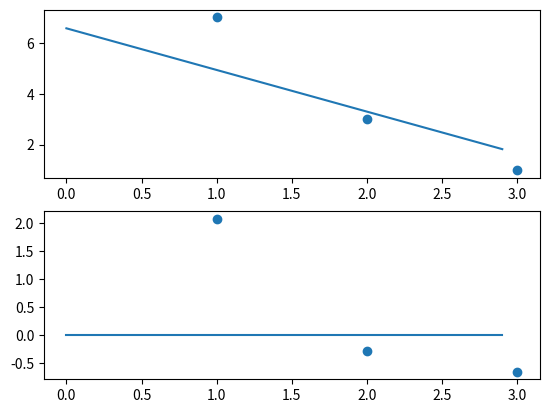

The matplotlib source for this figure:
"""
    Second exercice de notre cours de machine learning.
    Le but était de coder une fonction de régression linéaire
    et de l'utiliser sur une fonction de coup pour se rapprocher
    de notre hypothese
"""

from functools import reduce
import numpy as np
import matplotlib.pyplot as plt

#init data
POINTS = [(1, 7), (2, 3), (3, 1)]

def calculate_teta_0(t_0, t_1):
    """
        teta zero function
    """
    return reduce(lambda x, y: x+y, [(t_0 + t_1 * elem[0]) - elem[1] for elem in POINTS])

def calculate_teta_1(t_0, t_1):
    """
        teta one function
    """
    return reduce(lambda x, y: x+y, [((t_0 + t_1 * elem[0]) - elem[1]) * elem[0] for elem in POINTS])

def calculate_job(t_0, t_1):
    """
        job function
    """
    return reduce(lambda x, y: x+y, [((t_0 + t_1 * elem[0]) - elem[1])**2 for elem in POINTS])

def main():
    """
        Calculate the linear regression for the points and show it on graph
    """
    
    teta_0 = next_0 = 1
    teta_1 = next_1 = 1
    step = 1
    min_cost = 100

    while step < 2000000:
        learning_rate = 1/step
        teta_0 = next_0
        teta_1 = next_1
        next_0 = teta_0 - learning_rate/len(POINTS) * calculate_teta_0(teta_0, teta_1)
        next_1 = teta_1 - learning_rate/len(POINTS) * calculate_teta_1(teta_0, teta_1)

        #calculate the cost for teta0 and teta1 with the job function
        cost = 1/(2*len(POINTS)) * calculate_job(teta_0, teta_1)
        
        if(cost < 0.8):
            break
        if(cost < min_cost):
            min_cost = cost

        step += 1

    plt.subplot(211)
    x, y = [elem[0] for elem in POINTS], [elem[1] for elem in POINTS]
    plt.scatter(x, y)

    lol = np.arange(0, 3, 0.1)
    y_chapeau = [next_0 + next_1 * elem for elem in lol]
    plt.plot(lol, y_chapeau)

    plt.subplot(212)
    y_lol = [0] * 30

    x, y = [elem[0] for elem in POINTS], [elem[1] - (next_0 + next_1 * elem[0]) for elem in POINTS]
    plt.scatter(x, y)
    plt.plot(lol, y_lol)
    plt.show()

    print(step)
    print(min_cost)

if __name__ == "__main__":
    main()
